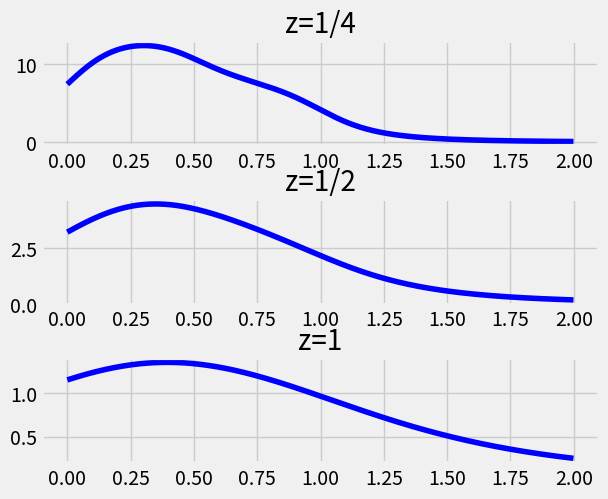

This figure's Python source:
import numpy as np
import matplotlib.pyplot as plt


def f(x):
    if x < 0.5:
        return 2
    else:
        return 1


def int_trpz(f, a, b, Io, k, s, z):
    if k == 1:
        I = (f(s, z, a) + f(s, z, b)) * (b - a) / 2.0
    else:
        n = 2 ** (k - 2)
        h = (b - a) / n
        x = a + h 
        sum = 0.0
        for i in range(n):
            sum = sum + f(s, z, x)
            x = x + h
        I = (Io + h * sum) 
    return I


def c(s, z):
    def h(s, z, x):
        return (f(x) * z) / ((z ** 2 + (s - x) ** 2) ** 1.5)

    return int_trpz(h, 0, 1, 0, 20, s, z)


s = np.arange(0, 2, 0.001)

plt.style.use('fivethirtyeight')

fig = plt.figure()
fig.subplots_adjust(hspace=0.5, top=0.95)

plt1 = fig.add_subplot(311)
plt2 = fig.add_subplot(312)
plt3 = fig.add_subplot(313)

plt1.plot(s, c(s, 1 / 4), color='b')
plt2.plot(s, c(s, 1 / 2), color='b')
plt3.plot(s, c(s, 1), color='b')

plt1.title.set_text("z=1/4")
plt2.title.set_text("z=1/2")
plt3.title.set_text("z=1")

plt.show()